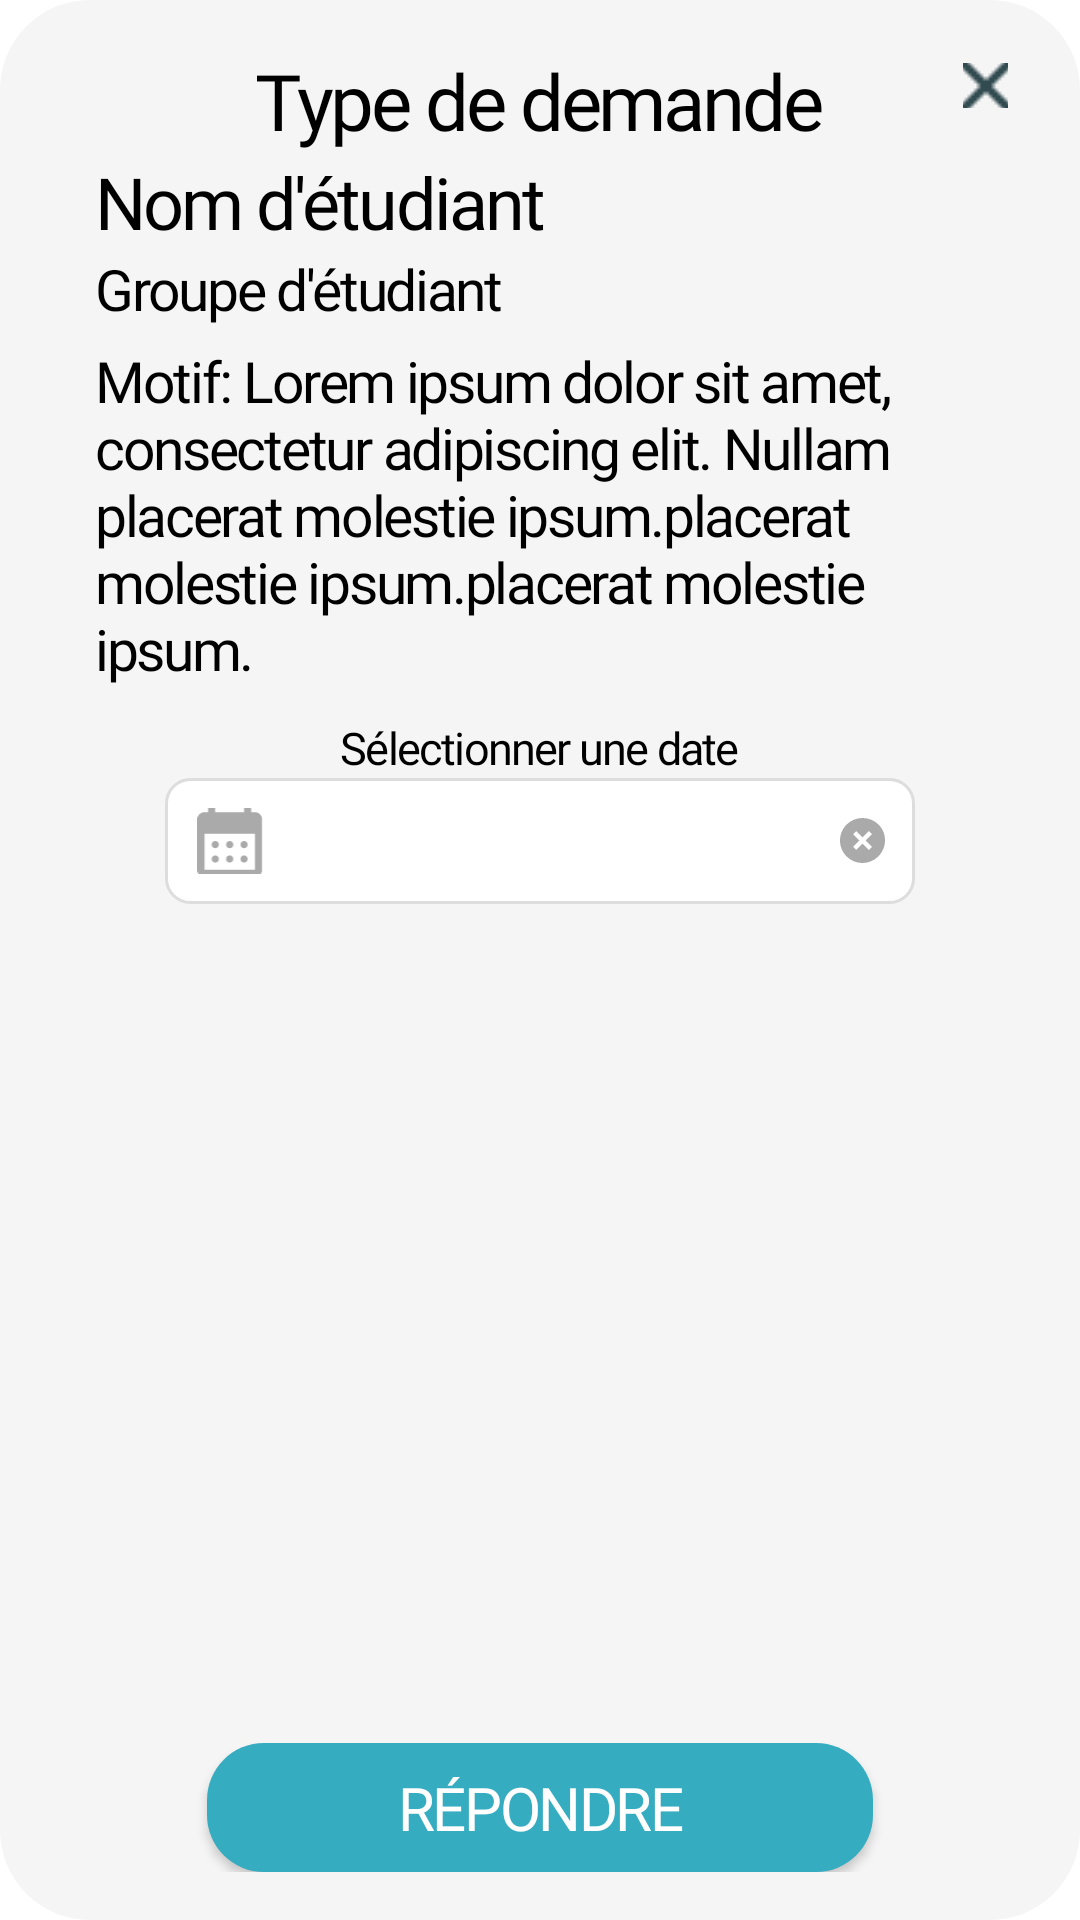

Write the Android layout XML for this screen, with the resource values it uses.
<!-- AndroidManifest.xml: application theme Theme.CmcConnect -->
<!-- res/layout/admin_request_popup.xml -->
<?xml version="1.0" encoding="utf-8"?>
<RelativeLayout xmlns:android="http://schemas.android.com/apk/res/android"
    android:layout_width="343dp"
    android:layout_height="422dp"
    xmlns:app="http://schemas.android.com/apk/res-auto"
    xmlns:tools="http://schemas.android.com/tools"
    android:padding="16dp"
    android:background="@drawable/shape_request_popup_background"
    android:layout_gravity="center"
    android:orientation="vertical">

    <ImageButton
        android:id="@+id/exit_button"
        android:layout_width="15dp"
        android:layout_height="15dp"
        android:layout_alignParentEnd="true"
        android:layout_marginTop="5dp"
        android:layout_marginEnd="8dp"
        android:background="@null"
        android:src="@drawable/exit"
        tools:ignore="SpeakableTextPresentCheck,TouchTargetSizeCheck" />

    <TextView
        android:id="@+id/request_type"
        android:layout_width="wrap_content"
        android:layout_height="wrap_content"
        android:text="Type de demande"
        android:textSize="26sp"
        style="@style/TextSemiBold"
        android:layout_centerHorizontal="true"
        android:textColor="@android:color/black" />

    <TextView
        android:id="@+id/student_name"
        android:layout_width="wrap_content"
        android:layout_height="wrap_content"
        android:text="Nom d'étudiant"
        android:textSize="24sp"
        style="@style/TextMedium"
        android:textColor="@android:color/black"
        android:layout_below="@id/request_type"
        android:layout_alignParentStart="true"
        android:layout_marginStart="16dp"/>

    <TextView
        android:id="@+id/group_name"
        android:layout_width="wrap_content"
        android:layout_height="wrap_content"
        android:text="Groupe d'étudiant"
        android:textSize="19sp"
        style="@style/TextRegular"
        android:textColor="@android:color/black"
        android:layout_below="@id/student_name"
        android:layout_alignStart="@id/student_name" />

    <TextView
        android:id="@+id/reason"
        android:layout_width="wrap_content"
        android:layout_height="wrap_content"
        android:text="Motif: Lorem ipsum dolor sit amet, consectetur adipiscing elit. Nullam placerat molestie ipsum.placerat molestie ipsum.placerat molestie ipsum."
        android:textSize="19sp"
        style="@style/TextRegular"
        android:textColor="@android:color/black"
        android:layout_below="@id/group_name"
        android:layout_alignStart="@id/group_name"
        android:layout_marginTop="5dp"
        android:layout_marginEnd="16dp"/>

    <TextView
        android:id="@+id/select_date_text"
        android:layout_width="wrap_content"
        android:layout_height="wrap_content"
        android:text="Sélectionner une date"
        android:textSize="15sp"
        style="@style/TextMedium"
        android:textColor="@android:color/black"
        android:layout_below="@id/reason"
        android:layout_centerHorizontal="true"
        android:layout_marginTop="10dp" />

    <LinearLayout
        android:layout_width="250dp"
        android:layout_height="42dp"
        android:orientation="horizontal"
        android:layout_below="@id/select_date_text"
        android:layout_marginStart="16dp"
        android:layout_marginEnd="16dp"
        android:layout_centerInParent="true"
        android:background="@drawable/shape_date_picker"
        android:padding="10dp">

        <ImageView
            android:id="@+id/calendar_icon"
            android:layout_width="24dp"
            android:layout_height="24dp"
            android:src="@drawable/icon_calendar_date"
            android:layout_gravity="center_vertical"
            android:layout_marginEnd="8dp" />

        <TextView
            android:id="@+id/date_input"
            style="@style/TextRegular"
            android:layout_width="0dp"
            android:layout_height="wrap_content"
            android:layout_weight="1"
            android:text=""
            android:textAlignment="center"
            android:textSize="18sp"
            android:textColor="@android:color/black"
            android:background="@null"
            tools:ignore="TouchTargetSizeCheck" />


        <ImageView
            android:id="@+id/cancel_icon"
            android:layout_width="15dp"
            android:layout_height="15dp"
            android:src="@drawable/icon_clear"
            android:layout_gravity="center_vertical"
            android:layout_marginStart="8dp"/>

    </LinearLayout>

    <Button
        android:id="@+id/post_reply"
        style="@style/TextSemiBold"
        android:layout_width="222dp"
        android:layout_height="43dp"
        android:layout_centerHorizontal="true"
        android:layout_alignParentBottom="true"
        android:background="@drawable/shape_button_reply"
        android:gravity="center"
        android:padding="0dp"
        android:text="@string/reply"
        android:textColor="@color/white"
        android:textSize="20sp"
        app:backgroundTint="@color/main_green_color"
        tools:ignore="TouchTargetSizeCheck" />

</RelativeLayout>
<!-- resources referenced by this layout -->
<resources>
  <color name="main_green_color">#36ACC1</color>
  <color name="white">#FFFFFFFF</color>
  <!-- drawable exit: png bitmap (drawable, 311 bytes) -->
  <!-- drawable icon_calendar_date: vector/xml drawable (drawable, 2190 chars, omitted) -->
  <!-- drawable icon_clear (drawable) -->
  <vector xmlns:android="http://schemas.android.com/apk/res/android"
      android:width="14dp"
      android:height="14dp"
      android:viewportWidth="14"
      android:viewportHeight="14">
    <path
        android:pathData="M11.987,2.042C9.257,-0.681 4.777,-0.681 2.047,2.042C-0.682,4.766 -0.682,9.234 2.047,11.958C4.777,14.681 9.187,14.681 11.917,11.958C14.647,9.234 14.717,4.766 11.987,2.042ZM8.977,9.933L7.017,7.978L5.057,9.933L4.077,8.955L6.037,7L4.077,5.045L5.057,4.067L7.017,6.022L8.977,4.067L9.957,5.045L7.997,7L9.957,8.955L8.977,9.933Z"
        android:fillColor="#AAAAAA"/>
  </vector>
  <!-- drawable shape_button_reply (drawable) -->
  <?xml version="1.0" encoding="utf-8"?>
  <shape xmlns:android="http://schemas.android.com/apk/res/android"
      android:shape="rectangle">
  
      <corners android:radius="19dp" />
      <solid android:color="@color/main_green_color" />
  
  </shape>
  <!-- drawable shape_date_picker (drawable) -->
  <?xml version="1.0" encoding="utf-8"?>
  <shape xmlns:android="http://schemas.android.com/apk/res/android"
      android:shape="rectangle">
  
      <corners android:radius="8dp" />
      <solid android:color="@color/white" />
      <stroke android:color="#DDDDDD" android:width="1dp"/>
  
  </shape>
  <!-- drawable shape_request_popup_background (drawable) -->
  <?xml version="1.0" encoding="utf-8"?>
  <shape xmlns:android="http://schemas.android.com/apk/res/android"
      android:shape="rectangle">
  
      <corners android:radius="30dp" />
      <solid android:color="#F5F5F5" />
  
  </shape>
  <string name="reply">Répondre</string>
  <style name="TextMedium">
          <item name="android:letterSpacing">-0.04</item>
          <item name="android:textColor">@color/dark_green</item>
          <item name="android:fontFamily">@font/baloo2medium</item>
  
      </style>
  <style name="TextRegular">
          <item name="android:letterSpacing">-0.04</item>
          <item name="android:textColor">@color/dark_green</item>
          <item name="android:fontFamily">@font/baloo2regular</item>
  
      </style>
  <style name="TextSemiBold">
          <item name="android:letterSpacing">-0.04</item>
          <item name="android:textColor">@color/dark_green</item>
          <item name="android:fontFamily">@font/baloo2semibold</item>
  
      </style>
  <style name="Theme.CmcConnect" parent="Base.Theme.CmcConnect" />
  <color name="dark_green">#324B50</color>
  <style name="Base.Theme.CmcConnect" parent="Theme.Material3.DayNight.NoActionBar">
          
          <item name="colorPrimary">@color/header</item>
          <item name="android:windowBackground">@android:color/white</item>
      </style>
  <color name="header">#7AAFB9</color>
</resources>
